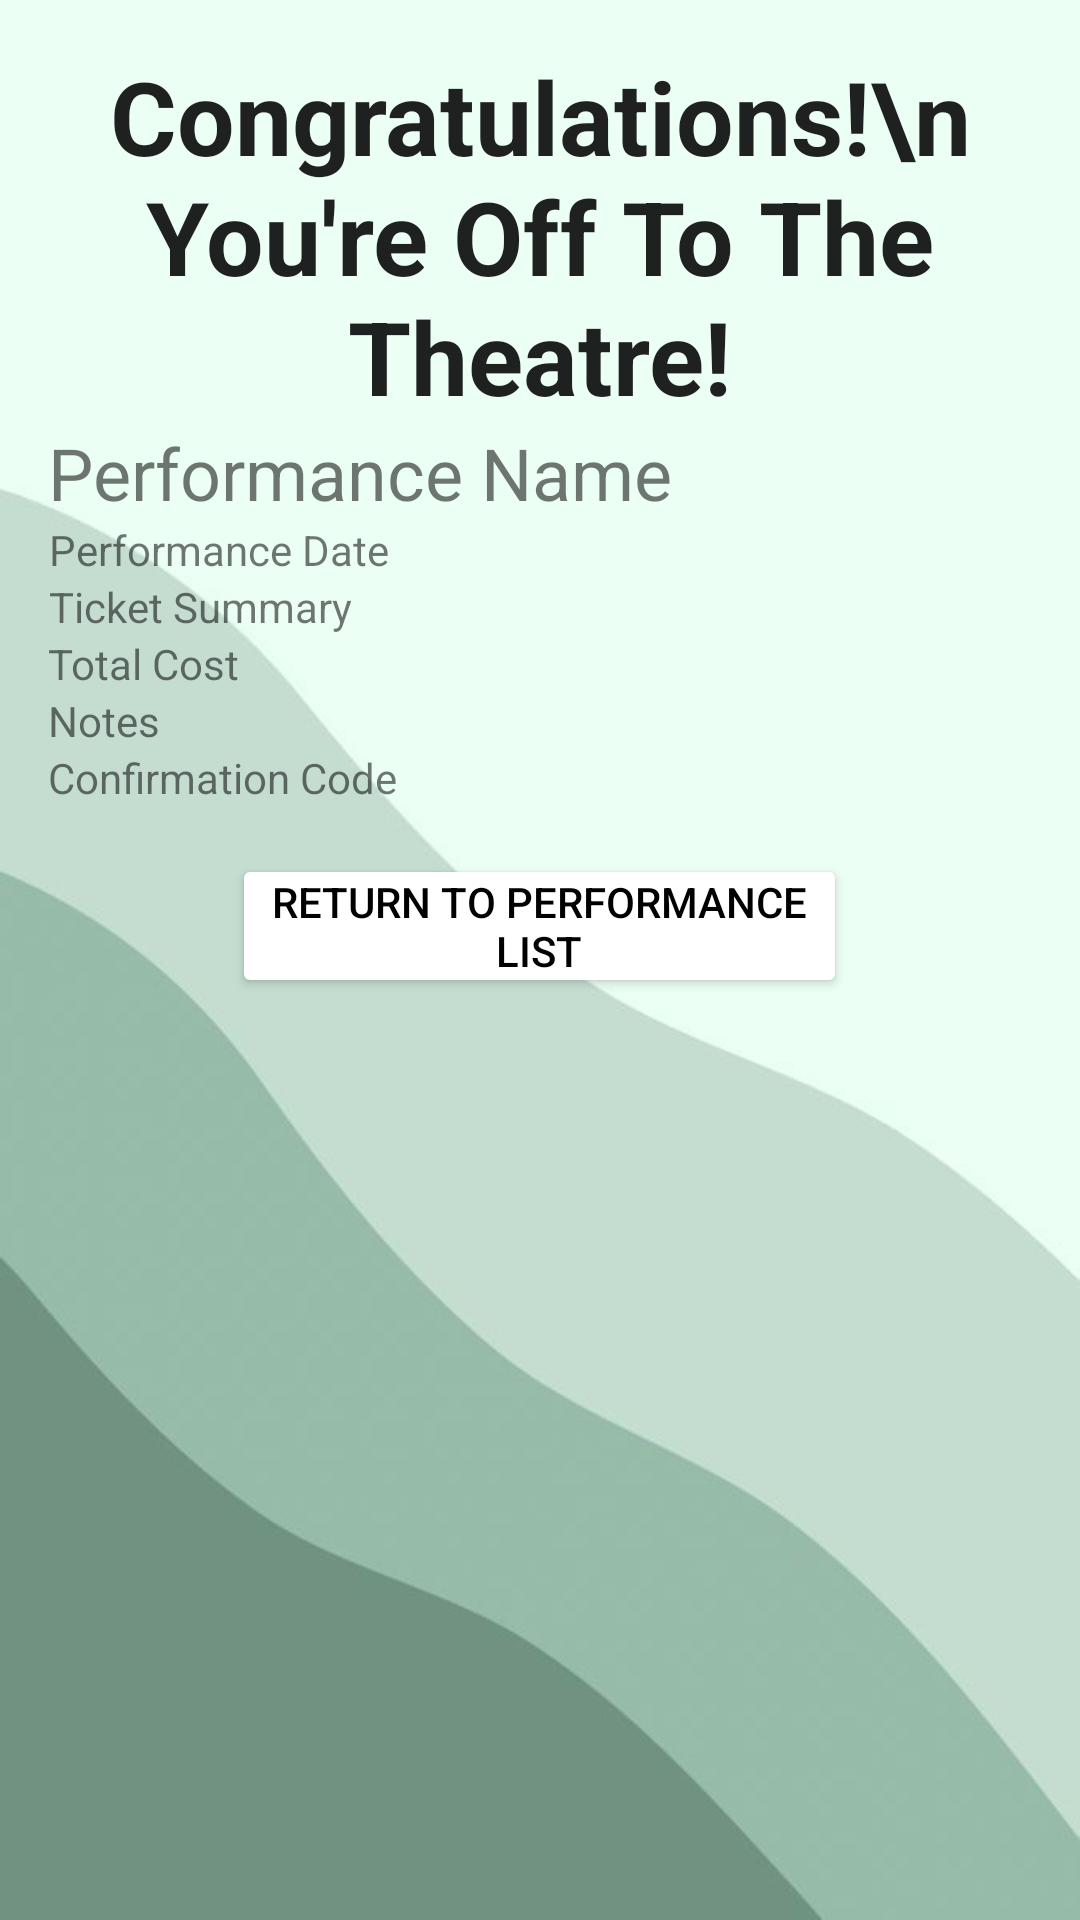

This screen was rendered from an Android layout file. Write that file and the resources it references.
<!-- AndroidManifest.xml: application theme Theme.PoppinTheatres -->
<!-- res/layout/activity_confirmation.xml -->
<?xml version="1.0" encoding="utf-8"?>
<ScrollView xmlns:android="http://schemas.android.com/apk/res/android"
    xmlns:app="http://schemas.android.com/apk/res-auto"
    xmlns:tools="http://schemas.android.com/tools"
    android:layout_width="match_parent"
    android:layout_height="match_parent"
    android:fillViewport="true"
    tools:context=".ConfirmationActivity"
    android:background="@drawable/background">

    <LinearLayout
        android:layout_width="match_parent"
        android:layout_height="wrap_content"
        android:orientation="vertical"
        android:padding="16dp">


        <TextView
            android:id="@+id/confirmation_title_text_view"
            android:layout_width="wrap_content"
            android:layout_height="wrap_content"
            android:text="Congratulations!\n You're Off To The Theatre!"
            android:textAlignment="center"
            android:textAppearance="?android:attr/textAppearanceLarge"
            android:textSize="34sp"
            android:textStyle="bold" />

        <TextView
            android:id="@+id/confirmation_performance_name_text_view"
            android:layout_width="wrap_content"
            android:layout_height="wrap_content"
            android:text="Performance Name"
            android:textAlignment="viewStart"
            android:textSize="24sp" />

        <TextView
            android:id="@+id/confirmation_performance_date_text_view"
            android:layout_width="wrap_content"
            android:layout_height="wrap_content"
            android:text="Performance Date"
            android:textAlignment="textEnd" />


        <TextView
            android:id="@+id/confirmation_ticket_summary_text_view"
            android:layout_width="wrap_content"
            android:layout_height="wrap_content"
            android:text="Ticket Summary"
            android:textAlignment="textEnd" />

        <TextView
            android:id="@+id/confirmation_total_cost_text_view"
            android:layout_width="wrap_content"
            android:layout_height="wrap_content"
            android:text="Total Cost" />

        <TextView
            android:id="@+id/confirmation_notes_text_view"
            android:layout_width="wrap_content"
            android:layout_height="wrap_content"
            android:text="Notes" />

        <TextView
            android:id="@+id/confirmation_code_text_view"
            android:layout_width="wrap_content"
            android:layout_height="wrap_content"
            android:text="Confirmation Code"
            android:paddingBottom="16dp"/>

        <Button
            android:id="@+id/return_to_performance_list_button"
            android:layout_width="205dp"
            android:layout_height="wrap_content"
            android:layout_gravity="center_horizontal"
            android:padding="5dp"
            android:text="Return to Performance List"
            android:textAlignment="center"
            android:textColor="#000000"
            app:backgroundTint="#FFFFFF" />


    </LinearLayout>
</ScrollView>
<!-- resources referenced by this layout -->
<resources>
  <!-- drawable background: png bitmap (drawable-v24, 89247 bytes) -->
  <style name="Theme.PoppinTheatres" parent="Theme.MaterialComponents.DayNight.DarkActionBar">
          
          <item name="colorPrimary">@color/purple_500</item>
          <item name="colorPrimaryVariant">@color/purple_700</item>
          <item name="colorOnPrimary">@color/white</item>
          
          <item name="colorSecondary">@color/teal_200</item>
          <item name="colorSecondaryVariant">@color/teal_700</item>
          <item name="colorOnSecondary">@color/black</item>
          
          <item name="android:statusBarColor" tools:targetApi="21">?attr/colorPrimaryVariant</item>
          
      </style>
  <!-- not gathered from this repository: default colours our renderer supplied (Android Studio template values) -->
  <color name="purple_500">#FF6200EE</color>
  <color name="purple_700">#FF3700B3</color>
  <color name="teal_200">#FF03DAC5</color>
  <color name="teal_700">#FF018786</color>
  <color name="black">#FF000000</color>
  <color name="white">#FFFFFFFF</color>
</resources>
